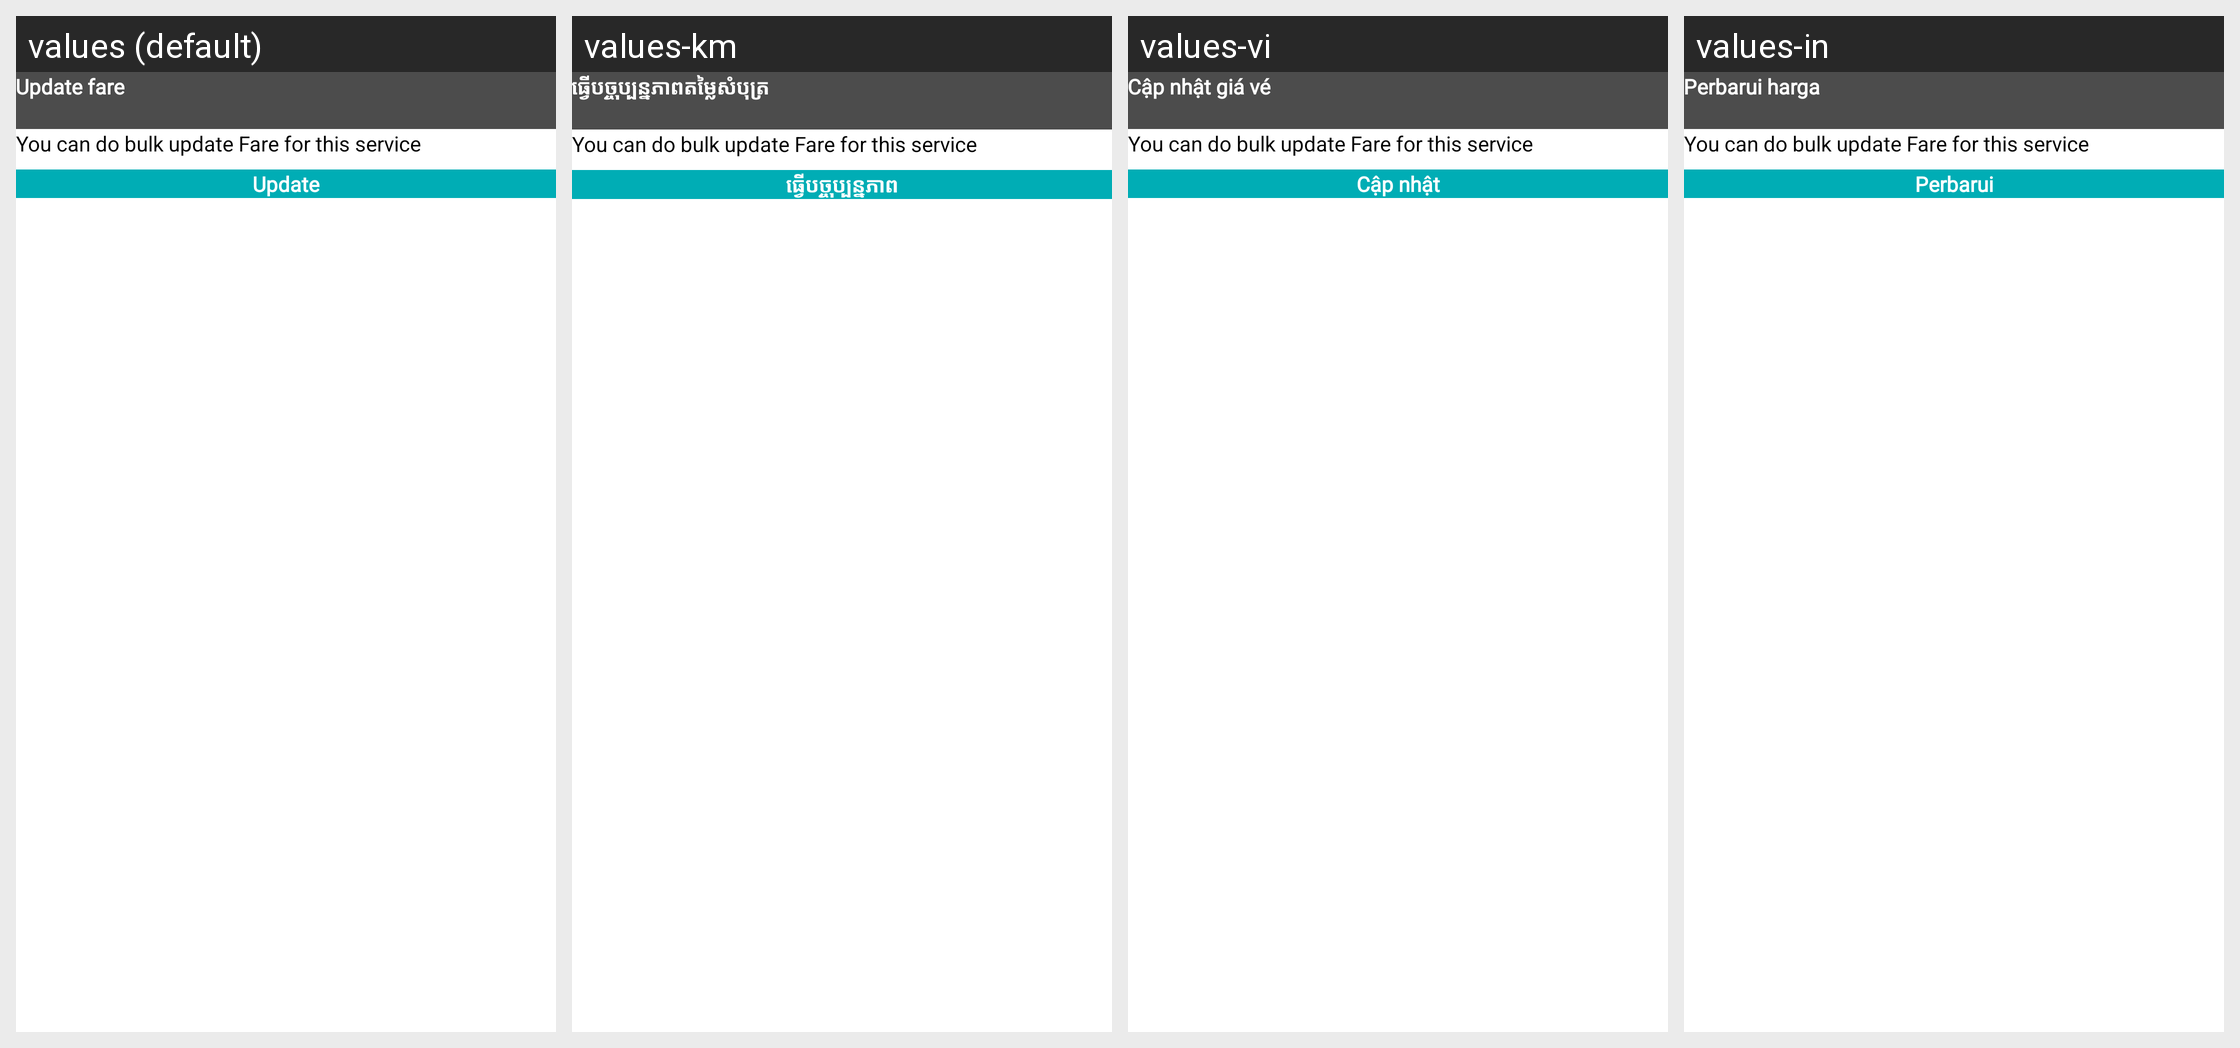

Locale-by-locale string values for the Android screen shown in this grid:
Android screen res/layout/bottom_sheet_update_fare.xml rendered under 4 locales, left to right: values (default), values-km, values-vi, values-in. Device: Nexus 5 (rendered at 1080×1920; each locale shown at half size, 540×960, under a caption strip naming it); theme AppTheme.
Other locales in the repository, not shown: values-es.
Strings drawn on this screen, with the default value and each locale's value (text and hints the layout hard-codes, and strings that could not be matched under every locale, appear in the picture but are not listed):

update_fare
  values: Update fare
  values-km: ធ្វើបច្ចុប្បន្នភាពតម្លៃសំបុត្រ
  values-vi: Cập nhật giá vé
  values-in: Perbarui harga

you_can_do_bulk_update_fare_for_this_service
  values: You can do bulk update Fare for this service
  values-km: You can do bulk update Fare for this service  [not translated; the default value is used]
  values-vi: You can do bulk update Fare for this service  [not translated; the default value is used]
  values-in: You can do bulk update Fare for this service  [not translated; the default value is used]

update
  values: Update
  values-km: ធ្វើបច្ចុប្បន្នភាព
  values-vi: Cập nhật
  values-in: Perbarui
